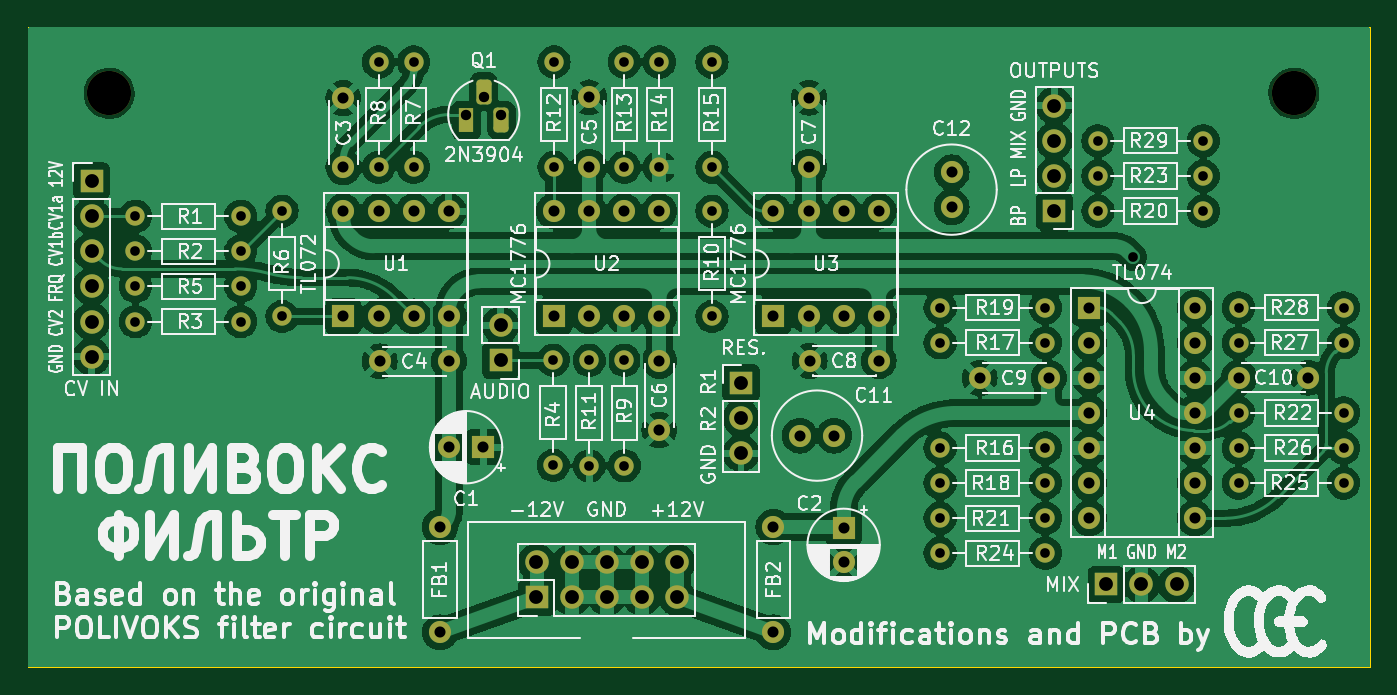
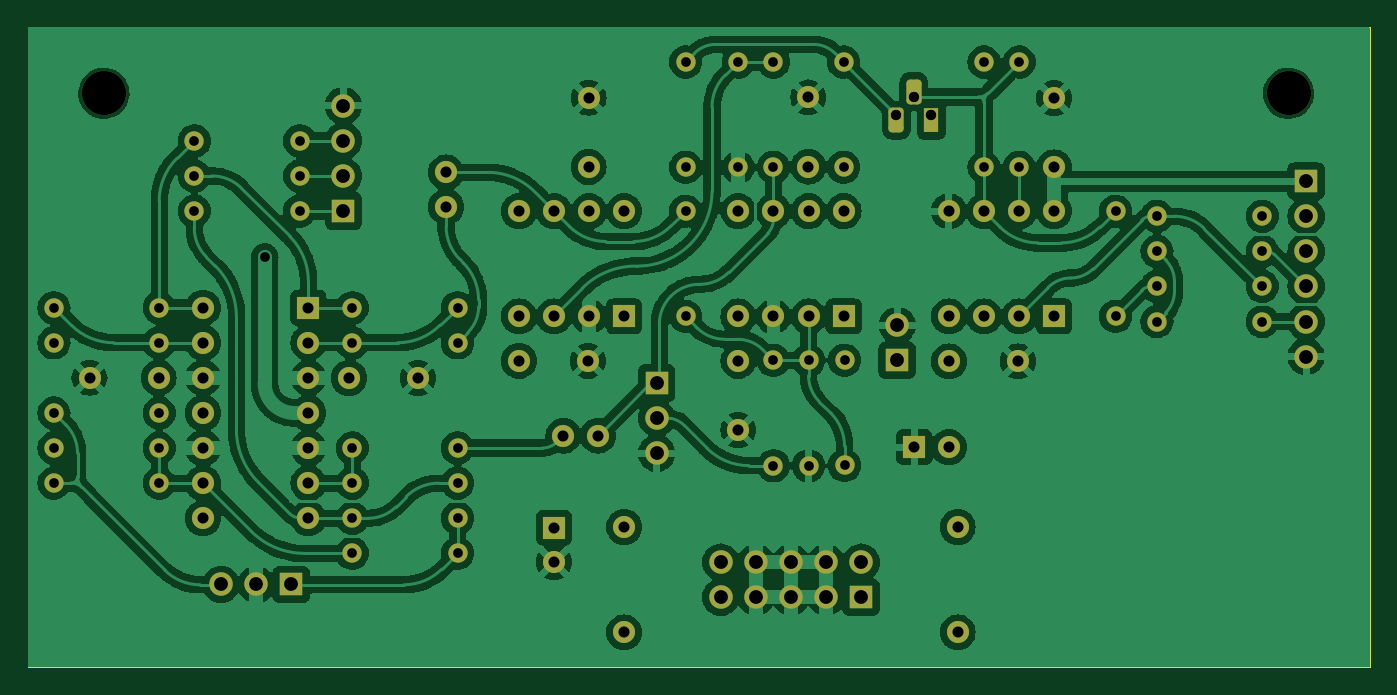
Circuit board: 9 layer files. Board 97.2 x 46.4 mm.
- bottom_copper: Polivoks filter-R-B_Cu.gbl (291017 bytes)
- bottom_mask: Polivoks filter-R-B_Mask.gbs (7270 bytes)
- bottom_silk: Polivoks filter-R-B_Silkscreen.gbo (478 bytes)
- outline: Polivoks filter-R-Edge_Cuts.gm1 (639 bytes)
- top_copper: Polivoks filter-R-F_Cu.gtl (255059 bytes)
- top_mask: Polivoks filter-R-F_Mask.gts (7270 bytes)
- top_silk: Polivoks filter-R-F_Silkscreen.gto (196666 bytes)
- drill: Polivoks filter-R-NPTH.drl (383 bytes)
- drill: Polivoks filter-R-PTH.drl (3441 bytes)

=== bottom_copper: Polivoks filter-R-B_Cu.gbl (291017 bytes, source omitted) ===
=== bottom_mask: Polivoks filter-R-B_Mask.gbs (7270 bytes, source omitted) ===
=== bottom_silk: Polivoks filter-R-B_Silkscreen.gbo ===
%TF.GenerationSoftware,KiCad,Pcbnew,7.0.10*%
%TF.CreationDate,2025-10-26T16:30:34+00:00*%
%TF.ProjectId,Polivoks filter-R,506f6c69-766f-46b7-9320-66696c746572,rev?*%
%TF.SameCoordinates,Original*%
%TF.FileFunction,Legend,Bot*%
%TF.FilePolarity,Positive*%
%FSLAX46Y46*%
G04 Gerber Fmt 4.6, Leading zero omitted, Abs format (unit mm)*
G04 Created by KiCad (PCBNEW 7.0.10) date 2025-10-26 16:30:34*
%MOMM*%
%LPD*%
G01*
G04 APERTURE LIST*
G04 APERTURE END LIST*
M02*

=== outline: Polivoks filter-R-Edge_Cuts.gm1 ===
%TF.GenerationSoftware,KiCad,Pcbnew,7.0.10*%
%TF.CreationDate,2025-10-26T16:30:34+00:00*%
%TF.ProjectId,Polivoks filter-R,506f6c69-766f-46b7-9320-66696c746572,rev?*%
%TF.SameCoordinates,Original*%
%TF.FileFunction,Profile,NP*%
%FSLAX46Y46*%
G04 Gerber Fmt 4.6, Leading zero omitted, Abs format (unit mm)*
G04 Created by KiCad (PCBNEW 7.0.10) date 2025-10-26 16:30:34*
%MOMM*%
%LPD*%
G01*
G04 APERTURE LIST*
%TA.AperFunction,Profile*%
%ADD10C,0.100000*%
%TD*%
G04 APERTURE END LIST*
D10*
X97599500Y-85356700D02*
X194754500Y-85356700D01*
X194754500Y-131711700D01*
X97599500Y-131711700D01*
X97599500Y-85356700D01*
M02*

=== top_copper: Polivoks filter-R-F_Cu.gtl (255059 bytes, source omitted) ===
=== top_mask: Polivoks filter-R-F_Mask.gts (7270 bytes, source omitted) ===
=== top_silk: Polivoks filter-R-F_Silkscreen.gto (196666 bytes, source omitted) ===
=== drill: Polivoks filter-R-NPTH.drl ===
M48
; DRILL file {KiCad 7.0.10} date Sun Oct 26 16:30:39 2025
; FORMAT={-:-/ absolute / metric / decimal}
; #@! TF.CreationDate,2025-10-26T16:30:39+00:00
; #@! TF.GenerationSoftware,Kicad,Pcbnew,7.0.10
; #@! TF.FileFunction,NonPlated,1,2,NPTH
FMAT,2
METRIC
; #@! TA.AperFunction,NonPlated,NPTH,ComponentDrill
T1C3.200
%
G90
G05
T1
X103.505Y-90.17
X189.23Y-90.17
M30

=== drill: Polivoks filter-R-PTH.drl ===
M48
; DRILL file {KiCad 7.0.10} date Sun Oct 26 16:30:39 2025
; FORMAT={-:-/ absolute / metric / decimal}
; #@! TF.CreationDate,2025-10-26T16:30:39+00:00
; #@! TF.GenerationSoftware,Kicad,Pcbnew,7.0.10
; #@! TF.FileFunction,Plated,1,2,PTH
FMAT,2
METRIC
; #@! TA.AperFunction,Plated,PTH,ViaDrill
T1C0.700
; #@! TA.AperFunction,Plated,PTH,ComponentDrill
T2C0.700
; #@! TA.AperFunction,Plated,PTH,ComponentDrill
T3C0.750
; #@! TA.AperFunction,Plated,PTH,ComponentDrill
T4C0.800
; #@! TA.AperFunction,Plated,PTH,ComponentDrill
T5C1.000
%
G90
G05
T1
X177.597Y-102.006
T2
X105.41Y-99.06
X105.41Y-101.6
X105.41Y-104.14
X105.41Y-106.68
X113.03Y-99.06
X113.03Y-101.6
X113.03Y-104.14
X113.03Y-106.68
X116.014Y-98.692
X116.014Y-106.312
X122.999Y-87.897
X122.999Y-95.517
X125.539Y-87.897
X125.539Y-95.517
X135.636Y-109.474
X135.636Y-117.094
X135.7Y-87.897
X135.7Y-95.517
X138.239Y-109.487
X138.239Y-117.107
X140.779Y-87.897
X140.779Y-95.517
X140.779Y-109.487
X140.779Y-117.107
X143.32Y-87.897
X143.32Y-95.517
X147.13Y-87.897
X147.13Y-95.517
X147.13Y-98.692
X147.13Y-106.312
X163.639Y-105.677
X163.639Y-108.217
X163.639Y-115.837
X163.639Y-118.377
X163.639Y-120.917
X163.639Y-123.457
X171.26Y-105.677
X171.26Y-108.217
X171.26Y-115.837
X171.26Y-118.377
X171.26Y-120.917
X171.26Y-123.457
X175.057Y-93.599
X175.057Y-96.139
X175.07Y-98.692
X182.677Y-93.599
X182.677Y-96.139
X182.689Y-98.692
X185.23Y-105.677
X185.23Y-108.217
X185.23Y-113.284
X185.23Y-115.824
X185.23Y-118.364
X192.849Y-105.677
X192.849Y-108.217
X192.849Y-113.284
X192.849Y-115.824
X192.849Y-118.364
T3
X129.35Y-91.707
X130.619Y-90.437
X131.889Y-91.707
T4
X120.459Y-90.517
X120.459Y-95.517
X120.459Y-98.692
X120.459Y-106.312
X122.999Y-98.692
X122.999Y-106.312
X123.079Y-109.567
X125.539Y-98.692
X125.539Y-106.312
X127.444Y-121.552
X127.444Y-129.172
X128.079Y-98.692
X128.079Y-106.312
X128.079Y-109.567
X128.081Y-115.773
X130.581Y-115.773
X135.7Y-98.692
X135.7Y-106.312
X138.239Y-98.692
X138.239Y-106.312
X138.252Y-90.464
X138.252Y-95.464
X140.779Y-98.692
X140.779Y-106.312
X143.32Y-98.692
X143.32Y-106.312
X143.32Y-109.527
X143.32Y-114.527
X151.575Y-98.692
X151.575Y-106.312
X151.575Y-121.552
X151.575Y-129.172
X153.48Y-114.935
X154.114Y-98.692
X154.114Y-106.312
X154.153Y-90.479
X154.153Y-95.479
X154.195Y-109.527
X155.98Y-114.935
X156.654Y-98.692
X156.654Y-106.312
X156.654Y-121.592
X156.654Y-124.092
X159.195Y-98.692
X159.195Y-106.312
X159.195Y-109.527
X164.465Y-95.885
X164.465Y-98.385
X166.501Y-110.769
X171.501Y-110.769
X174.434Y-105.677
X174.434Y-108.217
X174.434Y-110.757
X174.434Y-113.297
X174.434Y-115.837
X174.434Y-118.377
X174.434Y-120.917
X182.054Y-105.677
X182.054Y-108.217
X182.054Y-110.757
X182.054Y-113.297
X182.054Y-115.837
X182.054Y-118.377
X182.054Y-120.917
X185.269Y-110.744
X190.269Y-110.744
T5
X102.235Y-96.52
X102.235Y-99.06
X102.235Y-101.6
X102.235Y-104.14
X102.235Y-106.68
X102.235Y-109.22
X131.826Y-106.939
X131.826Y-109.479
X134.429Y-124.092
X134.429Y-126.632
X136.969Y-124.092
X136.969Y-126.632
X139.51Y-124.092
X139.51Y-126.632
X142.049Y-124.092
X142.049Y-126.632
X144.589Y-124.092
X144.589Y-126.632
X149.225Y-111.125
X149.225Y-113.665
X149.225Y-116.205
X171.894Y-91.062
X171.894Y-93.602
X171.894Y-96.142
X171.894Y-98.682
X175.666Y-125.705
X178.206Y-125.705
X180.746Y-125.705
M30

